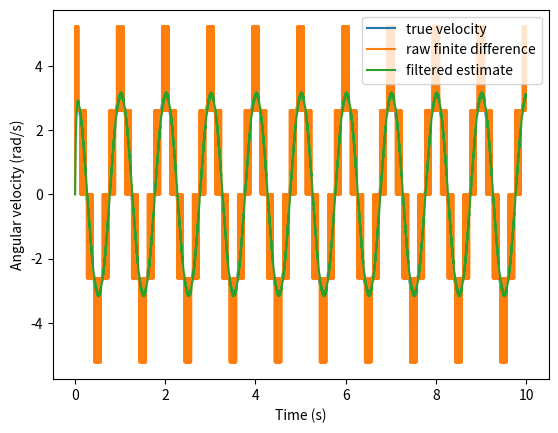

Write Python code to recreate this figure.
import numpy as np
import matplotlib.pyplot as plt

COUNTS_PER_REV = 2400
TWO_PI = 2 * np.pi

dt = 0.001
t = np.arange(0, 10, dt)

#pretend the pendulum follows sinusoidal motion
theta_true = 0.5 * np.sin(2 * np.pi * t)

#exact derivative
omega_true = np.pi * np.cos(2 * np.pi * t)

#simulate encoder measurements
counts = np.round(theta_true / TWO_PI * COUNTS_PER_REV)

theta_measured = counts * TWO_PI / COUNTS_PER_REV

#backwards finite difference derivative
omega_raw = np.zeros_like(theta_measured)

omega_raw[1:] = (
    theta_measured[1:] - theta_measured[:-1]
) / dt

# 1st order low pass filter
tau = 0.02
alpha = dt / (tau + dt)

omega_filtered = np.zeros_like(omega_raw)

for k in range(1, len(omega_raw)):
    omega_filtered[k] = (omega_filtered[k-1] + alpha * (omega_raw[k] - omega_filtered[k-1]))

plt.figure()
plt.plot(t, omega_true, label="true velocity")
plt.plot(t, omega_raw, label="raw finite difference")
plt.plot(t, omega_filtered, label="filtered estimate")

plt.xlabel("Time (s)")
plt.ylabel("Angular velocity (rad/s)")
plt.legend()
plt.show()
